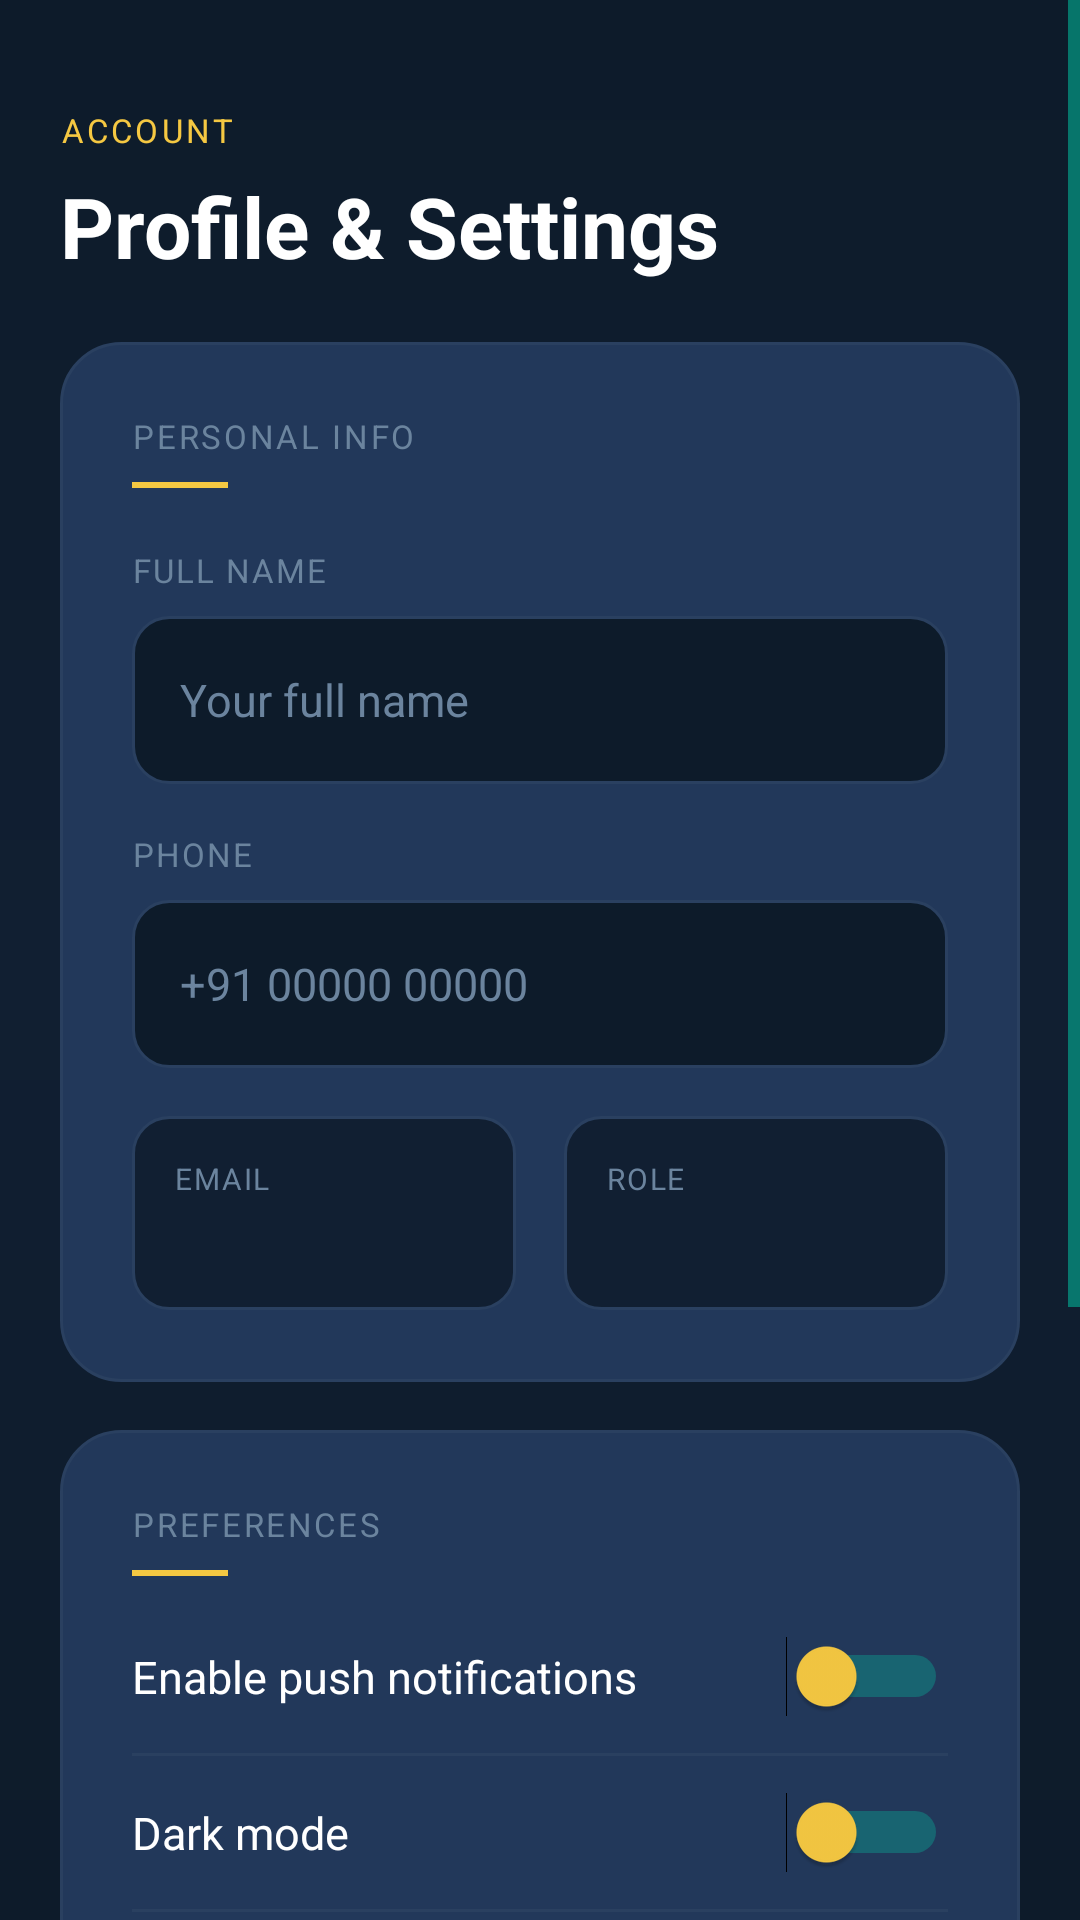

Write the Android layout XML for this screen, with the resource values it uses.
<!-- AndroidManifest.xml: application theme Theme.QueueFlowPro -->
<!-- res/layout/fragment_user_profile.xml -->
<?xml version="1.0" encoding="utf-8"?>
<ScrollView xmlns:android="http://schemas.android.com/apk/res/android"
    android:layout_width="match_parent"
    android:layout_height="match_parent"
    android:background="@drawable/bg_screen_gradient">

    <LinearLayout
        android:layout_width="match_parent"
        android:layout_height="wrap_content"
        android:orientation="vertical"
        android:padding="20dp">

        
        <TextView
            android:layout_width="wrap_content"
            android:layout_height="wrap_content"
            android:layout_marginTop="16dp"
            android:letterSpacing="0.1"
            android:text="ACCOUNT"
            android:textColor="@color/gold_primary"
            android:textSize="11sp" />

        <TextView
            android:id="@+id/text_profile_title"
            android:layout_width="wrap_content"
            android:layout_height="wrap_content"
            android:layout_marginTop="6dp"
            android:text="Profile &amp; Settings"
            android:textColor="@color/text_primary"
            android:textSize="28sp"
            android:textStyle="bold" />

        
        <LinearLayout
            android:layout_width="match_parent"
            android:layout_height="wrap_content"
            android:layout_marginTop="20dp"
            android:background="@drawable/bg_card_elevated"
            android:orientation="vertical"
            android:padding="24dp">

            <TextView
                android:layout_width="wrap_content"
                android:layout_height="wrap_content"
                android:letterSpacing="0.08"
                android:text="PERSONAL INFO"
                android:textColor="@color/text_hint"
                android:textSize="11sp" />

            <View
                android:layout_width="32dp"
                android:layout_height="2dp"
                android:layout_marginTop="8dp"
                android:background="@color/gold_primary" />

            <TextView
                android:layout_width="wrap_content"
                android:layout_height="wrap_content"
                android:layout_marginTop="20dp"
                android:letterSpacing="0.06"
                android:text="FULL NAME"
                android:textColor="@color/text_hint"
                android:textSize="11sp" />

            <EditText
                android:id="@+id/input_profile_name"
                android:layout_width="match_parent"
                android:layout_height="wrap_content"
                android:layout_marginTop="8dp"
                android:background="@drawable/bg_input_field"
                android:hint="Your full name"
                android:minHeight="56dp"
                android:padding="16dp"
                android:textColor="@color/text_primary"
                android:textColorHint="@color/text_hint"
                android:textSize="15sp" />

            <TextView
                android:layout_width="wrap_content"
                android:layout_height="wrap_content"
                android:layout_marginTop="16dp"
                android:letterSpacing="0.06"
                android:text="PHONE"
                android:textColor="@color/text_hint"
                android:textSize="11sp" />

            <EditText
                android:id="@+id/input_profile_phone"
                android:layout_width="match_parent"
                android:layout_height="wrap_content"
                android:layout_marginTop="8dp"
                android:background="@drawable/bg_input_field"
                android:hint="+91 00000 00000"
                android:minHeight="56dp"
                android:padding="16dp"
                android:textColor="@color/text_primary"
                android:textColorHint="@color/text_hint"
                android:textSize="15sp" />

            
            <LinearLayout
                android:layout_width="match_parent"
                android:layout_height="wrap_content"
                android:layout_marginTop="16dp"
                android:orientation="horizontal">

                <LinearLayout
                    android:layout_width="0dp"
                    android:layout_height="wrap_content"
                    android:layout_marginEnd="8dp"
                    android:layout_weight="1"
                    android:background="@drawable/bg_readonly_field"
                    android:orientation="vertical"
                    android:padding="14dp">

                    <TextView
                        android:layout_width="wrap_content"
                        android:layout_height="wrap_content"
                        android:letterSpacing="0.06"
                        android:text="EMAIL"
                        android:textColor="@color/text_hint"
                        android:textSize="10sp" />

                    <TextView
                        android:id="@+id/text_profile_email_value"
                        android:layout_width="wrap_content"
                        android:layout_height="wrap_content"
                        android:layout_marginTop="4dp"
                        android:textColor="@color/text_primary"
                        android:textSize="14sp"
                        android:textStyle="bold" />
                </LinearLayout>

                <LinearLayout
                    android:layout_width="0dp"
                    android:layout_height="wrap_content"
                    android:layout_marginStart="8dp"
                    android:layout_weight="1"
                    android:background="@drawable/bg_readonly_field"
                    android:orientation="vertical"
                    android:padding="14dp">

                    <TextView
                        android:layout_width="wrap_content"
                        android:layout_height="wrap_content"
                        android:letterSpacing="0.06"
                        android:text="ROLE"
                        android:textColor="@color/text_hint"
                        android:textSize="10sp" />

                    <TextView
                        android:id="@+id/text_profile_role_value"
                        android:layout_width="wrap_content"
                        android:layout_height="wrap_content"
                        android:layout_marginTop="4dp"
                        android:textColor="@color/gold_primary"
                        android:textSize="14sp"
                        android:textStyle="bold" />
                </LinearLayout>
            </LinearLayout>
        </LinearLayout>

        
        <LinearLayout
            android:layout_width="match_parent"
            android:layout_height="wrap_content"
            android:layout_marginTop="16dp"
            android:background="@drawable/bg_card_elevated"
            android:orientation="vertical"
            android:padding="24dp">

            <TextView
                android:layout_width="wrap_content"
                android:layout_height="wrap_content"
                android:letterSpacing="0.08"
                android:text="PREFERENCES"
                android:textColor="@color/text_hint"
                android:textSize="11sp" />

            <View
                android:layout_width="32dp"
                android:layout_height="2dp"
                android:layout_marginTop="8dp"
                android:background="@color/gold_primary" />

            <Switch
                android:id="@+id/switch_profile_notifications"
                android:layout_width="match_parent"
                android:layout_height="wrap_content"
                android:layout_marginTop="20dp"
                android:text="Enable push notifications"
                android:textColor="@color/text_primary"
                android:textSize="15sp"
                android:thumbTint="@color/gold_primary"
                android:trackTint="@color/switch_track_selector" />

            <View
                android:layout_width="match_parent"
                android:layout_height="1dp"
                android:layout_marginTop="12dp"
                android:background="@color/divider_color" />

            <Switch
                android:id="@+id/switch_profile_dark_mode"
                android:layout_width="match_parent"
                android:layout_height="wrap_content"
                android:layout_marginTop="12dp"
                android:text="Dark mode"
                android:textColor="@color/text_primary"
                android:textSize="15sp"
                android:thumbTint="@color/gold_primary"
                android:trackTint="@color/switch_track_selector" />

            <View
                android:layout_width="match_parent"
                android:layout_height="1dp"
                android:layout_marginTop="12dp"
                android:background="@color/divider_color" />

            <Switch
                android:id="@+id/switch_profile_large_text"
                android:layout_width="match_parent"
                android:layout_height="wrap_content"
                android:layout_marginTop="12dp"
                android:text="Large text mode"
                android:textColor="@color/text_primary"
                android:textSize="15sp"
                android:thumbTint="@color/gold_primary"
                android:trackTint="@color/switch_track_selector" />
        </LinearLayout>

        
        <Button
            android:id="@+id/button_save_profile"
            android:layout_width="match_parent"
            android:layout_height="56dp"
            android:layout_marginTop="20dp"
            android:background="@drawable/bg_button_primary"
            android:letterSpacing="0.08"
            android:text="SAVE PROFILE"
            android:textColor="@color/navy_deep"
            android:textSize="14sp"
            android:textStyle="bold" />

        <Button
            android:id="@+id/button_sync_push_token"
            android:layout_width="match_parent"
            android:layout_height="50dp"
            android:layout_marginTop="10dp"
            android:background="@drawable/bg_button_teal"
            android:letterSpacing="0.06"
            android:text="SYNC PUSH TOKEN"
            android:textColor="@color/text_primary"
            android:textSize="13sp"
            android:textStyle="bold" />

        <Button
            android:id="@+id/button_open_history_profile"
            android:layout_width="match_parent"
            android:layout_height="50dp"
            android:layout_marginTop="10dp"
            android:background="@drawable/bg_button_outline"
            android:letterSpacing="0.06"
            android:text="OPEN TOKEN HISTORY"
            android:textColor="@color/gold_primary"
            android:textSize="13sp"
            android:textStyle="bold" />

        <View android:layout_width="0dp" android:layout_height="24dp" />

    </LinearLayout>
</ScrollView>
<!-- resources referenced by this layout -->
<resources>
  <color name="divider_color">#2A4060</color>
  <color name="gold_primary">#F5C842</color>
  <color name="navy_deep">#0D1B2A</color>
  <color name="switch_track_selector">#00C9A7</color>
  <color name="text_hint">#6B849E</color>
  <color name="text_primary">#FFFFFF</color>
  <!-- drawable bg_button_primary (drawable) -->
  <?xml version="1.0" encoding="utf-8"?>
  <selector xmlns:android="http://schemas.android.com/apk/res/android">
      <item android:state_pressed="true">
          <shape>
              <solid android:color="#C9A02A" />
              <corners android:radius="12dp" />
          </shape>
      </item>
      <item>
          <shape>
              <solid android:color="#F5C842" />
              <corners android:radius="12dp" />
          </shape>
      </item>
  </selector>
  <!-- drawable bg_button_teal (drawable) -->
  <?xml version="1.0" encoding="utf-8"?>
  <selector xmlns:android="http://schemas.android.com/apk/res/android">
      <item android:state_pressed="true">
          <shape>
              <solid android:color="#0A8F7A" />
              <corners android:radius="12dp" />
          </shape>
      </item>
      <item>
          <shape>
              <solid android:color="#00C9A7" />
              <corners android:radius="12dp" />
          </shape>
      </item>
  </selector>
  <!-- drawable bg_card_elevated (drawable) -->
  <?xml version="1.0" encoding="utf-8"?>
  <shape xmlns:android="http://schemas.android.com/apk/res/android">
      <solid android:color="#22385A" />
      <corners android:radius="20dp" />
      <stroke
          android:width="1dp"
          android:color="#2A4060" />
  </shape>
  <!-- drawable bg_readonly_field (drawable) -->
  <?xml version="1.0" encoding="utf-8"?>
  <shape xmlns:android="http://schemas.android.com/apk/res/android">
      <solid android:color="#111F32" />
      <corners android:radius="12dp" />
      <stroke
          android:width="1dp"
          android:color="#2A4060" />
  </shape>
  <!-- drawable bg_screen_gradient (drawable) -->
  <?xml version="1.0" encoding="utf-8"?>
  <shape xmlns:android="http://schemas.android.com/apk/res/android">
      <gradient
          android:angle="160"
          android:centerColor="#111F32"
          android:endColor="#0D1B2A"
          android:startColor="#0D1B2A"
          android:type="linear" />
  </shape>
  <color name="teal_accent">#00C9A7</color>
  <color name="teal_dim">#0A8F7A</color>
  <color name="gold_dim">#C9A02A</color>
  <color name="navy_surface">#1E3448</color>
  <color name="navy_card">#22385A</color>
  <color name="text_secondary">#A8BDD4</color>
  <color name="status_error">#E74C3C</color>
  <style name="Widget.QueueFlowPro.Card" parent="Widget.Material3.CardView.Filled">
          <item name="cardBackgroundColor">@color/surface_card</item>
          <item name="cardCornerRadius">16dp</item>
          <item name="cardElevation">0dp</item>
          <item name="strokeColor">@color/card_stroke</item>
          <item name="strokeWidth">1dp</item>
      </style>
  <style name="Widget.QueueFlowPro.Chip" parent="Widget.Material3.Chip.Filter">
          <item name="android:textColor">@color/teal_accent</item>
          <item name="chipBackgroundColor">#1A00C9A7</item>
          <item name="chipStrokeColor">@color/teal_accent</item>
          <item name="chipStrokeWidth">1dp</item>
          <item name="chipCornerRadius">8dp</item>
          <item name="android:textStyle">bold</item>
      </style>
  <style name="Widget.QueueFlowPro.Switch" parent="Widget.Material3.CompoundButton.Switch">
          <item name="android:thumbTint">@color/gold_primary</item>
          <item name="trackTint">@color/switch_track_selector</item>
          <item name="android:textColor">@color/text_primary</item>
      </style>
  <color name="surface_card">#1A2E44</color>
  <color name="card_stroke">#2A4060</color>
  <color name="input_border">#2A4060</color>
</resources>
